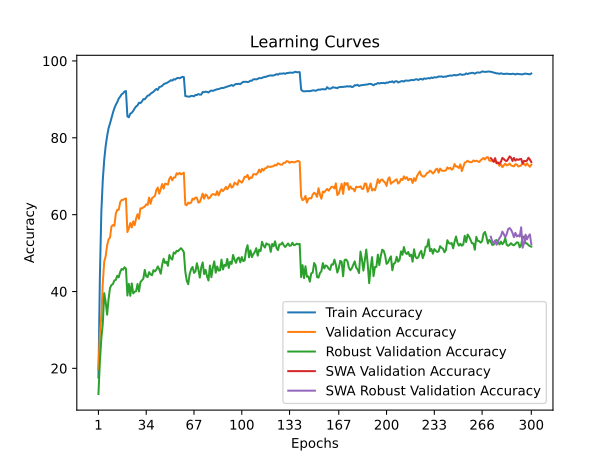

The file beside this chart, header and first rows:
time; train_accuracy; train_loss; valid_accuracy; valid_loss; valid_accuracy_robust; valid_accuracy_swa; valid_accuracy_robust_swa
42,4977; 17,6220; 3,7258; 19,7800; 3,8516; 13,3310; 19,7800; 13,3310
82,3827; 44,0080; 2,6864; 28,9900; 3,5961; 21,7931; 28,9900; 21,7931
122,1409; 60,7000; 2,1460; 33,6000; 3,5915; 27,8000; 33,6000; 27,8000
166,0191; 69,0080; 1,8761; 42,1600; 3,0625; 31,6069; 42,1600; 31,6069
208,0449; 74,3180; 1,7080; 47,8000; 2,8405; 39,5655; 47,8000; 39,5655
247,6271; 77,9000; 1,5977; 49,2200; 2,7599; 37,2069; 49,2200; 37,2069
287,8212; 80,4500; 1,5094; 52,0000; 2,6279; 33,9586; 52,0000; 33,9586
329,4019; 82,5200; 1,4407; 53,5800; 2,5402; 38,0966; 53,5800; 38,0966
370,1024; 83,7380; 1,3914; 54,0400; 2,6848; 40,9517; 54,0400; 40,9517
410,9443; 85,1400; 1,3454; 56,9400; 2,4965; 41,6897; 56,9400; 41,6897
451,2277; 86,5160; 1,3015; 57,2900; 2,5026; 41,9310; 57,2900; 41,9310
496,2445; 87,6820; 1,2592; 57,0800; 2,4846; 42,8828; 57,0800; 42,8828
535,5987; 88,6020; 1,2327; 60,2800; 2,3736; 43,0276; 60,2800; 43,0276
575,0862; 89,2920; 1,2030; 61,2700; 2,3420; 44,1103; 61,2700; 44,1103
615,4123; 90,2000; 1,1765; 61,2600; 2,3143; 43,6897; 61,2600; 43,6897
656,8722; 90,7100; 1,1526; 63,1900; 2,2596; 45,0966; 63,1900; 45,0966
696,6404; 91,3100; 1,1341; 63,8100; 2,2662; 45,8552; 63,8100; 45,8552
738,5451; 91,5680; 1,1250; 63,8200; 2,2364; 45,6621; 63,8200; 45,6621
781,0459; 92,0380; 1,1126; 64,1100; 2,2205; 46,3172; 64,1100; 46,3172
822,7426; 92,1680; 1,1082; 64,2100; 2,2230; 45,9724; 64,2100; 45,9724
864,5667; 85,5740; 1,3171; 55,4800; 2,5475; 38,9586; 55,4800; 38,9586
904,8499; 85,3420; 1,3221; 56,4400; 2,5030; 41,9793; 56,4400; 41,9793
946,1688; 86,2720; 1,2956; 57,8200; 2,4116; 38,8690; 57,8200; 38,8690
989,0281; 86,5200; 1,2850; 56,6600; 2,4505; 42,1103; 56,6600; 42,1103
1030,3041; 86,9800; 1,2662; 58,2500; 2,3893; 39,5034; 58,2500; 39,5034
1072,1011; 87,6460; 1,2473; 57,2800; 2,4593; 39,9448; 57,2800; 39,9448
1113,3458; 88,1540; 1,2289; 58,9800; 2,4069; 40,0690; 58,9800; 40,0690
1154,7321; 88,4340; 1,2172; 60,1200; 2,2935; 41,9586; 60,1200; 41,9586
1196,4217; 89,1240; 1,1962; 58,9100; 2,3112; 40,0069; 58,9100; 40,0069
1238,8639; 89,0320; 1,1898; 61,6200; 2,2629; 42,4552; 61,6200; 42,4552
1280,6845; 89,4220; 1,1764; 61,6500; 2,2514; 42,9172; 61,6500; 42,9172
1320,8590; 90,0540; 1,1597; 61,8600; 2,2383; 43,3310; 61,8600; 43,3310
1361,0968; 90,0260; 1,1565; 62,1100; 2,2408; 45,6276; 62,1100; 45,6276
1404,1763; 90,5160; 1,1401; 62,6800; 2,1959; 43,9172; 62,6800; 43,9172
1444,8941; 90,9800; 1,1235; 62,5300; 2,1891; 43,7724; 62,5300; 43,7724
1486,0694; 91,0360; 1,1207; 64,4400; 2,1309; 45,0483; 64,4400; 45,0483
1527,8879; 91,4720; 1,1096; 62,8300; 2,1543; 44,4621; 62,8300; 44,4621
1568,6236; 91,7100; 1,0962; 64,2900; 2,1258; 44,2138; 64,2900; 44,2138
1607,8985; 91,9760; 1,0877; 64,5600; 2,1264; 45,5655; 64,5600; 45,5655
1649,1402; 92,3880; 1,0731; 64,8700; 2,0660; 45,2069; 64,8700; 45,2069
1689,5884; 92,6980; 1,0637; 66,4000; 2,0091; 45,6828; 66,4000; 45,6828
1730,4529; 92,4600; 1,0642; 67,0600; 2,0068; 46,5241; 67,0600; 46,5241
1771,4171; 93,1860; 1,0464; 65,4700; 2,0350; 45,7793; 65,4700; 45,7793
1812,6913; 93,3100; 1,0377; 66,6400; 1,9773; 44,6207; 66,6400; 44,6207
1854,7572; 93,5100; 1,0289; 67,9600; 1,9330; 46,9241; 67,9600; 46,9241
1894,9417; 93,9180; 1,0185; 66,7600; 1,9870; 48,5172; 66,7600; 48,5172
1936,2489; 94,1200; 1,0107; 68,0500; 1,9424; 47,4276; 68,0500; 47,4276
1976,3565; 94,2240; 1,0081; 67,9800; 1,9213; 47,7379; 67,9800; 47,7379
2018,1272; 94,4500; 0,9958; 67,8200; 1,9338; 46,6966; 67,8200; 46,6966
2059,7594; 94,6800; 0,9887; 69,3500; 1,9058; 49,4966; 69,3500; 49,4966
2102,9888; 94,9960; 0,9780; 69,8800; 1,8708; 48,6690; 69,8800; 48,6690
2143,4055; 94,8720; 0,9802; 68,9400; 1,8984; 48,3103; 68,9400; 48,3103
2185,1028; 95,2580; 0,9684; 69,6600; 1,8726; 50,1655; 69,6600; 50,1655
2226,3925; 95,1520; 0,9723; 69,7000; 1,8388; 49,8690; 69,7000; 49,8690
2267,7857; 95,4800; 0,9630; 70,7700; 1,8243; 50,5724; 70,7700; 50,5724
2308,0902; 95,5980; 0,9587; 70,4800; 1,8536; 50,4759; 70,4800; 50,4759
2351,7563; 95,4760; 0,9587; 70,8900; 1,8352; 50,9034; 70,8900; 50,9034
2391,6513; 95,6740; 0,9572; 70,4600; 1,8330; 51,2690; 70,4600; 51,2690
2433,1764; 95,8700; 0,9499; 70,6700; 1,8208; 50,8552; 70,6700; 50,8552
2473,6919; 95,7820; 0,9532; 70,9100; 1,8236; 50,2207; 70,9100; 50,2207
... 240 more rows
